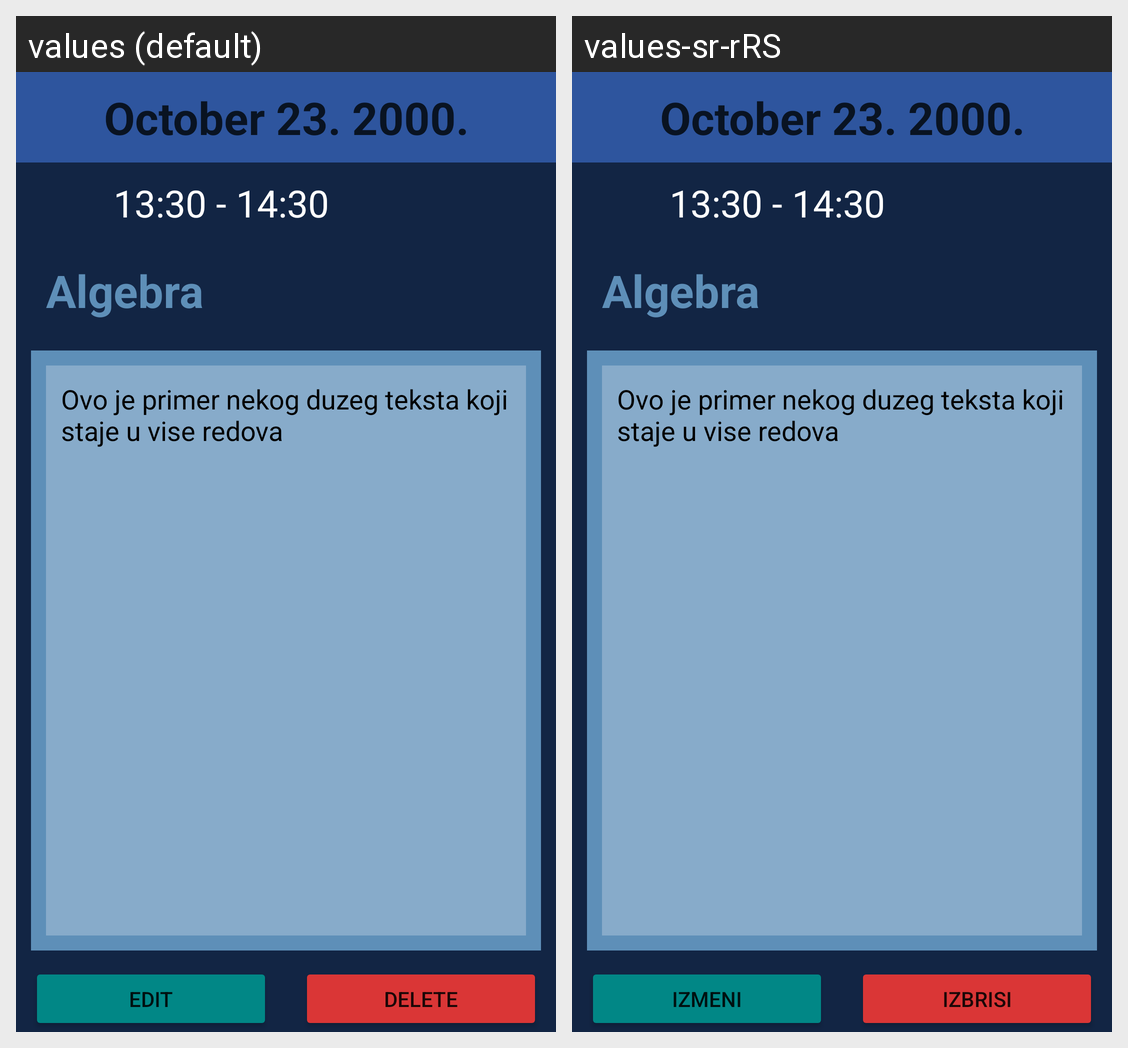

The Android screen above is rendered under two locales of the same app. Produce the string resources it draws, with the default and per-locale values.
Android screen res/layout/fragment_show_obligation.xml rendered under 2 locales, left to right: values (default), values-sr-rRS. Device: Nexus 5 (rendered at 1080×1920; each locale shown at half size, 540×960, under a caption strip naming it); theme Theme.RAFDnevnjak.
Strings drawn on this screen, with the default value and each locale's value (text and hints the layout hard-codes, and strings that could not be matched under every locale, appear in the picture but are not listed):

edit
  values: Edit
  values-sr-rRS: Izmeni

delete
  values: Delete
  values-sr-rRS: Izbrisi
